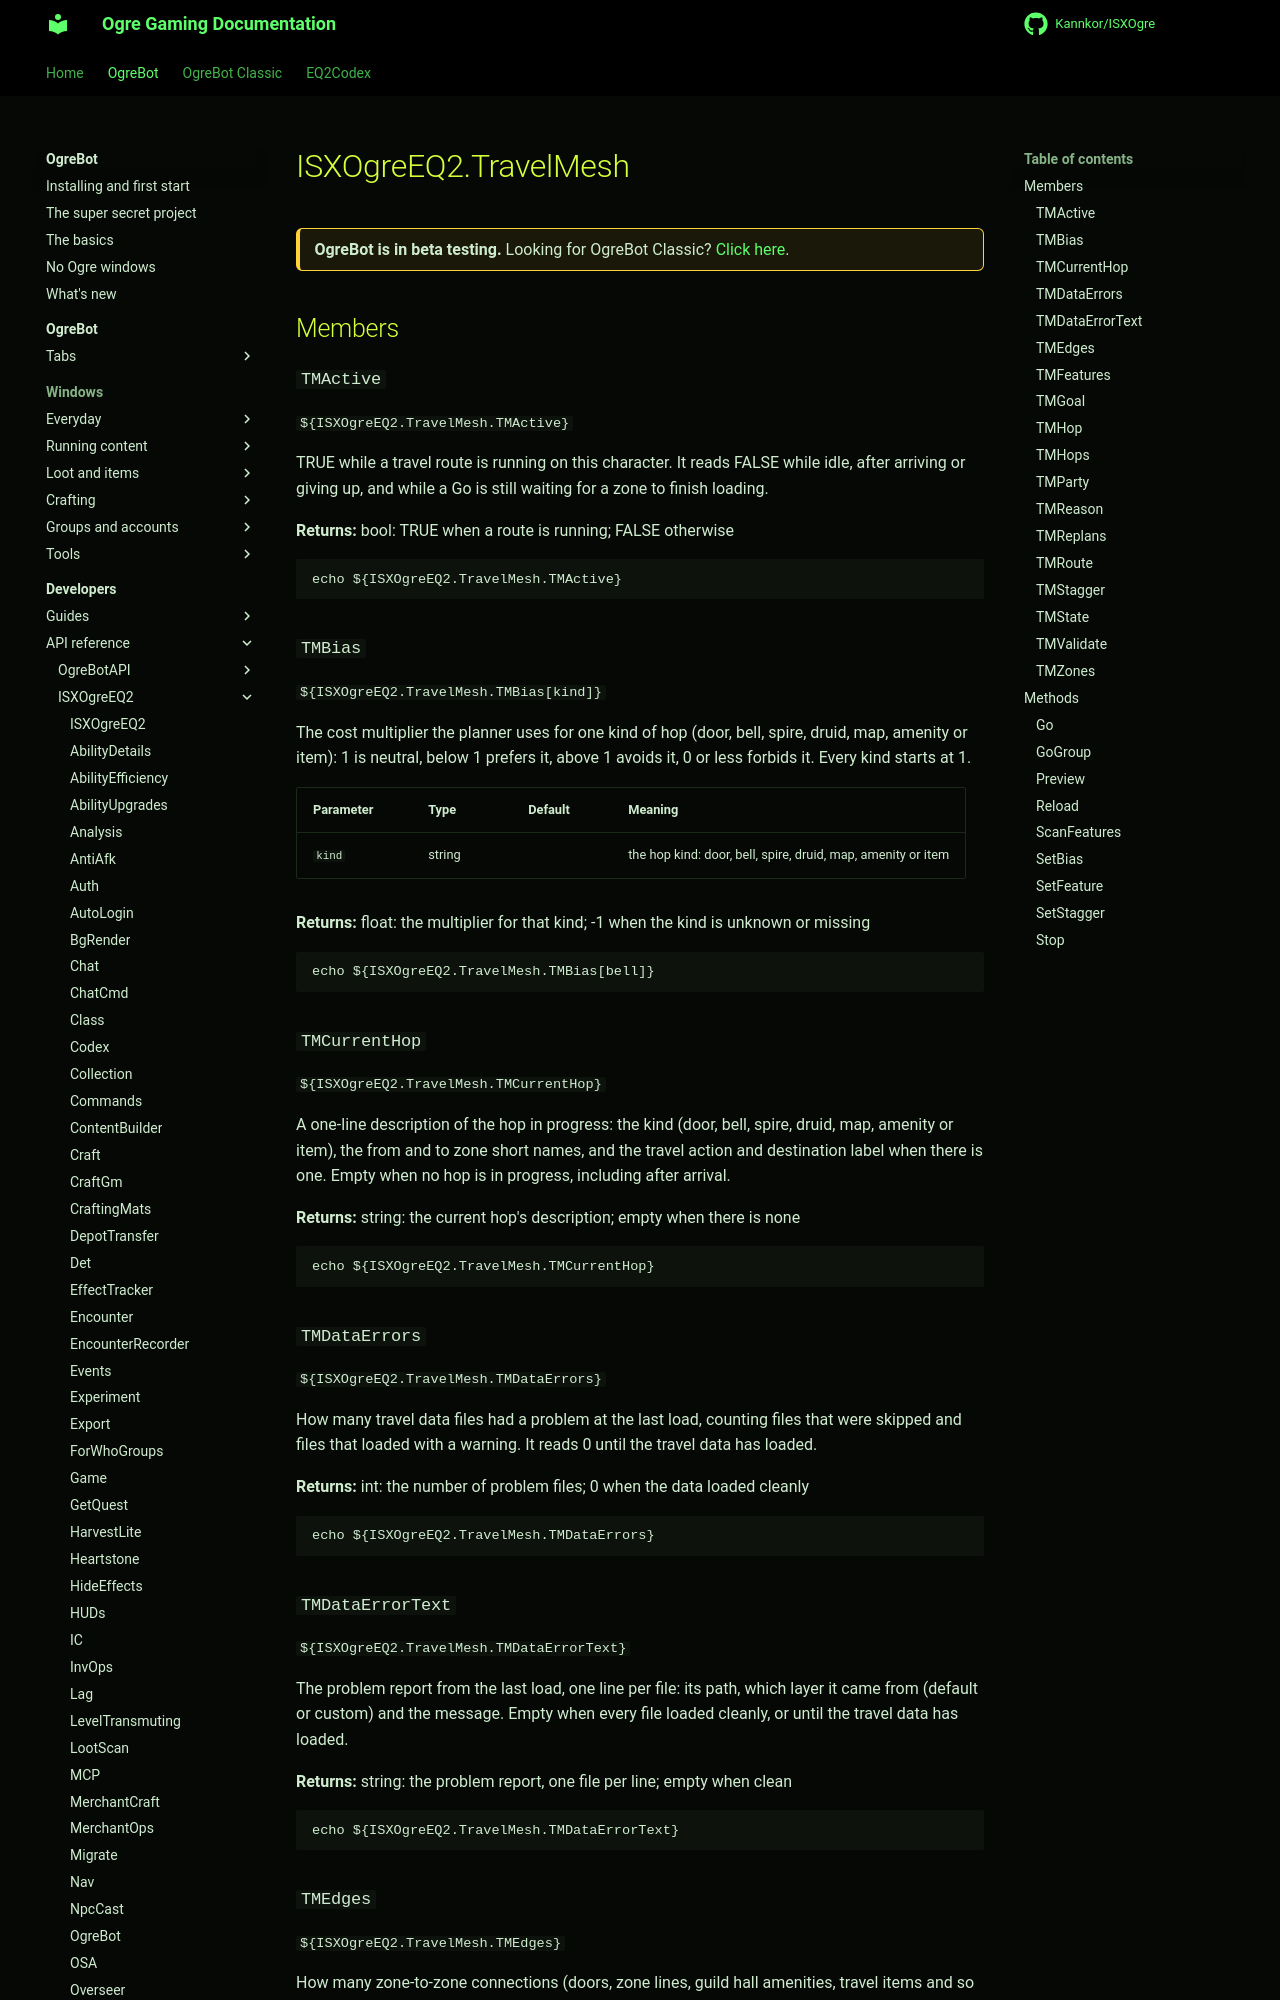

repository: Kannkor/ISXOgre · page: EQ2/bot/developer/api/isxogreeq2/TravelMesh/index.html · generator: mkdocs

# ISXOgreEQ2.TravelMesh

<div class="ogre-beta" markdown>
**OgreBot is in beta testing.** Looking for OgreBot Classic? [Click here](../../../../index.md).
</div>

## Members

### `TMActive`

`${ISXOgreEQ2.TravelMesh.TMActive}`

TRUE while a travel route is running on this character. It reads FALSE while idle, after arriving or giving up, and while a Go is still waiting for a zone to finish loading.

**Returns:** bool: TRUE when a route is running; FALSE otherwise

```text
echo ${ISXOgreEQ2.TravelMesh.TMActive}
```

### `TMBias`

`${ISXOgreEQ2.TravelMesh.TMBias[kind]}`

The cost multiplier the planner uses for one kind of hop (door, bell, spire, druid, map, amenity or item): 1 is neutral, below 1 prefers it, above 1 avoids it, 0 or less forbids it. Every kind starts at 1.

| Parameter | Type | Default | Meaning |
|---|---|---|---|
| `kind` | string |  | the hop kind: door, bell, spire, druid, map, amenity or item |

**Returns:** float: the multiplier for that kind; -1 when the kind is unknown or missing

```text
echo ${ISXOgreEQ2.TravelMesh.TMBias[bell]}
```

### `TMCurrentHop`

`${ISXOgreEQ2.TravelMesh.TMCurrentHop}`

A one-line description of the hop in progress: the kind (door, bell, spire, druid, map, amenity or item), the from and to zone short names, and the travel action and destination label when there is one. Empty when no hop is in progress, including after arrival.

**Returns:** string: the current hop's description; empty when there is none

```text
echo ${ISXOgreEQ2.TravelMesh.TMCurrentHop}
```

### `TMDataErrors`

`${ISXOgreEQ2.TravelMesh.TMDataErrors}`

How many travel data files had a problem at the last load, counting files that were skipped and files that loaded with a warning. It reads 0 until the travel data has loaded.

**Returns:** int: the number of problem files; 0 when the data loaded cleanly

```text
echo ${ISXOgreEQ2.TravelMesh.TMDataErrors}
```

### `TMDataErrorText`

`${ISXOgreEQ2.TravelMesh.TMDataErrorText}`

The problem report from the last load, one line per file: its path, which layer it came from (default or custom) and the message. Empty when every file loaded cleanly, or until the travel data has loaded.

**Returns:** string: the problem report, one file per line; empty when clean

```text
echo ${ISXOgreEQ2.TravelMesh.TMDataErrorText}
```

### `TMEdges`

`${ISXOgreEQ2.TravelMesh.TMEdges}`

How many zone-to-zone connections (doors, zone lines, guild hall amenities, travel items and so on) the loaded travel data holds. It reads 0 until the travel data has loaded.

**Returns:** int: the number of connections in the travel data

```text
echo ${ISXOgreEQ2.TravelMesh.TMEdges}
```
